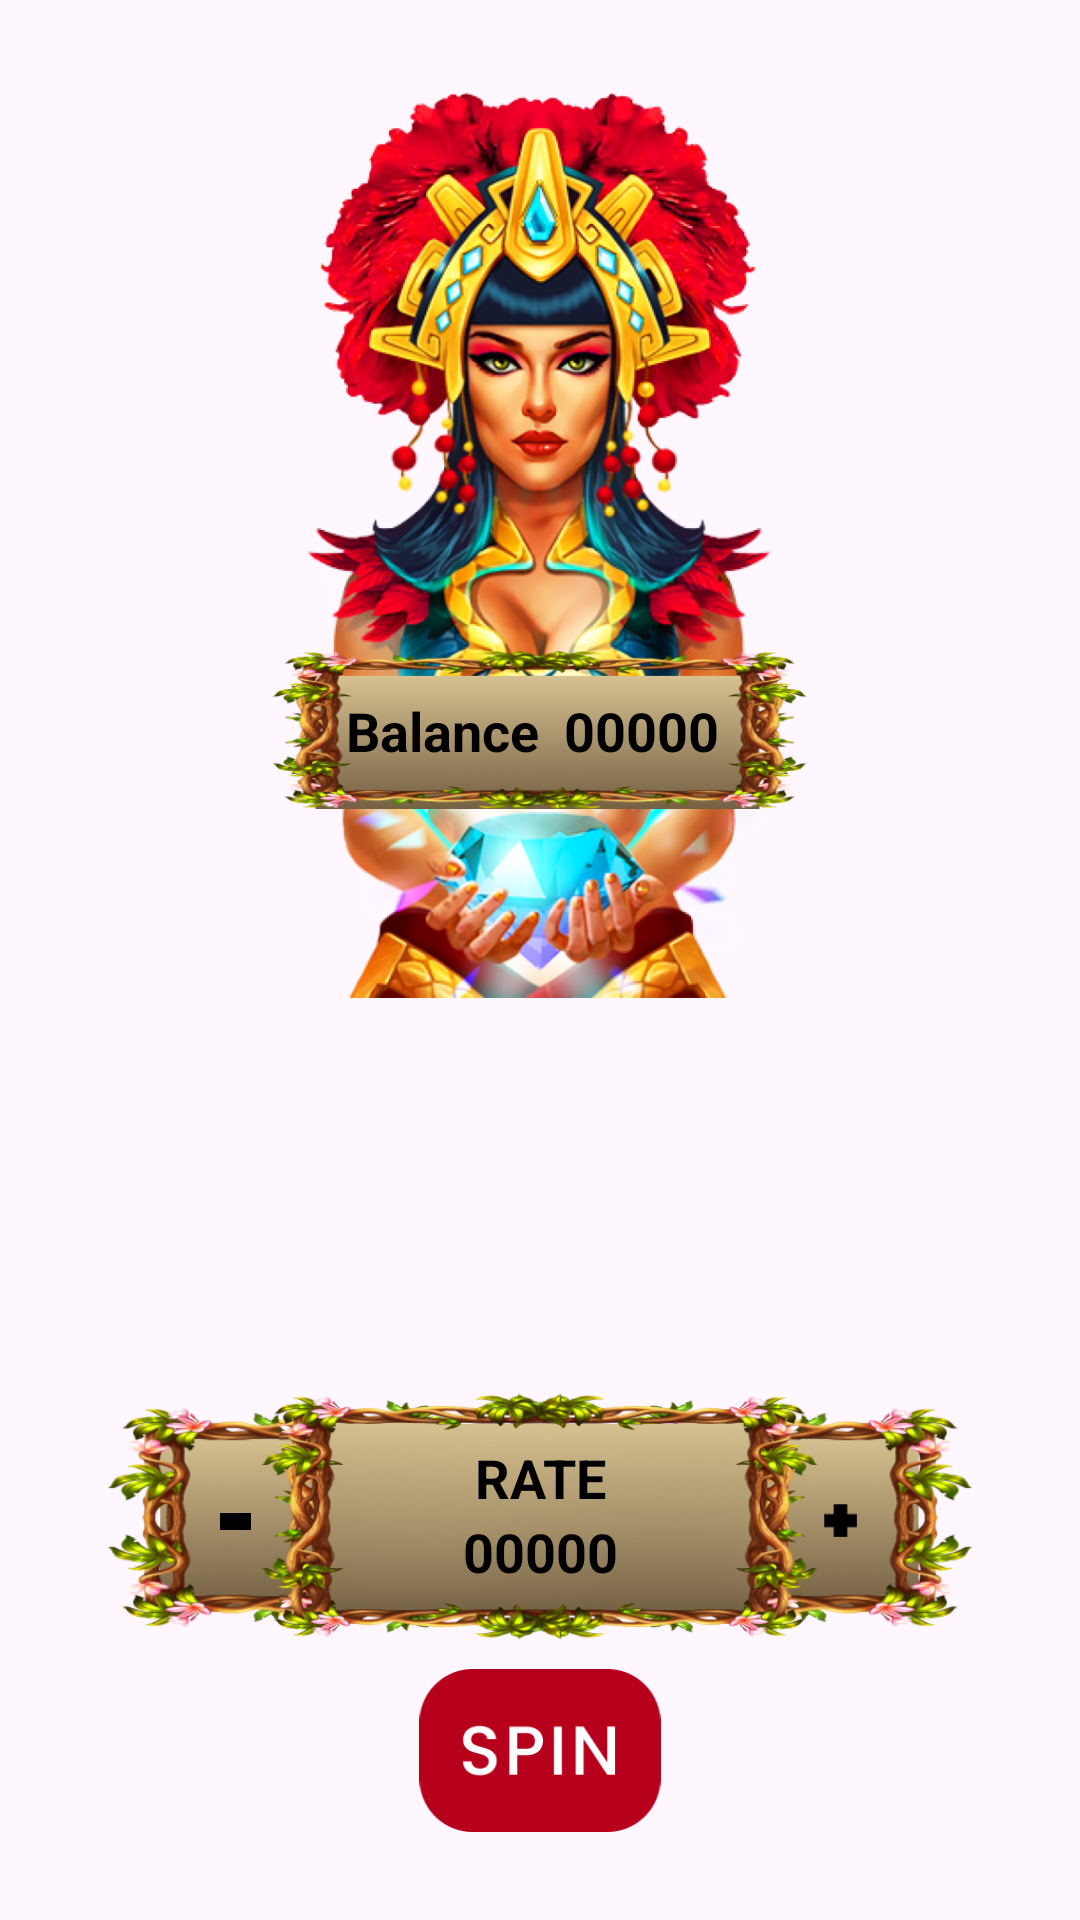

This screen was rendered from an Android layout file. Write that file and the resources it references.
<!-- AndroidManifest.xml: application theme Theme.Test_task_APIbrothers -->
<!-- res/layout/activity_main.xml -->
<?xml version="1.0" encoding="utf-8"?>
<androidx.constraintlayout.widget.ConstraintLayout xmlns:android="http://schemas.android.com/apk/res/android"
    xmlns:app="http://schemas.android.com/apk/res-auto"
    xmlns:tools="http://schemas.android.com/tools"
    android:layout_width="match_parent"
    android:layout_height="match_parent"
    tools:context=".MainActivity">

    <ImageView
        android:id="@+id/main_backgroung_vertical"
        android:layout_width="match_parent"
        android:layout_height="match_parent"
        app:layout_constraintBottom_toBottomOf="parent"
        app:layout_constraintEnd_toEndOf="parent"
        app:layout_constraintHorizontal_bias="0.0"
        app:layout_constraintStart_toStartOf="parent"
        app:layout_constraintTop_toTopOf="parent"
        app:layout_constraintVertical_bias="0.0"
        app:srcCompat="@drawable/background_vertical" />

    <ImageView
        android:id="@+id/main_women"
        android:layout_width="0dp"
        android:layout_height="0dp"
        android:scaleType="fitStart"
        app:layout_constraintBottom_toBottomOf="parent"
        app:layout_constraintEnd_toEndOf="parent"
        app:layout_constraintHeight_percent="0.7"
        app:layout_constraintHorizontal_bias="0.5"
        app:layout_constraintStart_toStartOf="parent"
        app:layout_constraintTop_toTopOf="parent"
        app:layout_constraintVertical_bias="0.13"
        app:layout_constraintWidth_percent="0.95"
        app:srcCompat="@drawable/main_women" />

    <ImageView
        android:id="@+id/big_box"
        android:layout_width="0dp"
        android:layout_height="0dp"
        app:layout_constraintBottom_toBottomOf="parent"
        app:layout_constraintEnd_toEndOf="parent"
        app:layout_constraintHeight_percent="0.43"
        app:layout_constraintHorizontal_bias="0.5"
        app:layout_constraintStart_toStartOf="parent"
        app:layout_constraintTop_toTopOf="parent"
        app:layout_constraintVertical_bias="0.625"
        app:layout_constraintWidth_percent="0.83"
        app:srcCompat="@drawable/big_box" />

    <ImageView
        android:id="@+id/top_box"
        android:layout_width="0dp"
        android:layout_height="0dp"
        app:layout_constraintBottom_toBottomOf="parent"
        app:layout_constraintEnd_toEndOf="parent"
        app:layout_constraintHeight_percent="0.2"
        app:layout_constraintStart_toStartOf="parent"
        app:layout_constraintTop_toTopOf="parent"
        app:layout_constraintVertical_bias="0.35"
        app:layout_constraintWidth_percent="0.5"
        app:srcCompat="@drawable/top_box" />

    <ImageView
        android:id="@+id/little_box_right"
        android:layout_width="0dp"
        android:layout_height="0dp"
        app:layout_constraintBottom_toBottomOf="parent"
        app:layout_constraintEnd_toEndOf="parent"
        app:layout_constraintHeight_percent="0.12"
        app:layout_constraintHorizontal_bias="0.15"
        app:layout_constraintStart_toStartOf="parent"
        app:layout_constraintTop_toTopOf="parent"
        app:layout_constraintVertical_bias="0.83"
        app:layout_constraintWidth_percent="0.35"
        app:srcCompat="@drawable/little_box_right" />

    <ImageView
        android:id="@+id/little_box_left"
        android:layout_width="0dp"
        android:layout_height="0dp"
        app:layout_constraintBottom_toBottomOf="parent"
        app:layout_constraintEnd_toEndOf="parent"
        app:layout_constraintHeight_percent="0.12"
        app:layout_constraintHorizontal_bias="0.85"
        app:layout_constraintStart_toStartOf="parent"
        app:layout_constraintTop_toTopOf="parent"
        app:layout_constraintVertical_bias="0.83"
        app:layout_constraintWidth_percent="0.35"
        app:srcCompat="@drawable/little_box_right" />

    <ImageView
        android:id="@+id/ibottom_box"
        android:layout_width="0dp"
        android:layout_height="0dp"
        app:srcCompat="@drawable/bottom_box"
        app:layout_constraintBottom_toBottomOf="parent"
        app:layout_constraintEnd_toEndOf="parent"
        app:layout_constraintStart_toStartOf="parent"
        app:layout_constraintTop_toTopOf="parent"
        app:layout_constraintWidth_percent="0.52"
        app:layout_constraintHeight_percent="0.16"
        app:layout_constraintHorizontal_bias="0.5"
        app:layout_constraintVertical_bias="0.845"/>

    <ImageButton
        android:id="@+id/button_spin"
        android:layout_width="0dp"
        android:layout_height="0dp"
        app:srcCompat="@drawable/button_spin"
        android:background="@null"
        android:scaleType="fitCenter"
        app:layout_constraintBottom_toBottomOf="parent"
        app:layout_constraintEnd_toEndOf="parent"
        app:layout_constraintStart_toStartOf="parent"
        app:layout_constraintTop_toTopOf="parent"
        app:layout_constraintWidth_percent="0.3"
        app:layout_constraintHeight_percent="0.085"
        app:layout_constraintHorizontal_bias="0.5"
        app:layout_constraintVertical_bias="0.95"/>

    <ImageButton
        android:id="@+id/button_plus"
        android:layout_width="0dp"
        android:layout_height="0dp"
        app:srcCompat="@drawable/button_plus"
        android:background="@null"
        android:scaleType="fitCenter"
        app:layout_constraintBottom_toBottomOf="parent"
        app:layout_constraintEnd_toEndOf="parent"
        app:layout_constraintStart_toStartOf="parent"
        app:layout_constraintTop_toTopOf="parent"
        app:layout_constraintWidth_percent="0.04"
        app:layout_constraintHeight_percent="0.017"
        app:layout_constraintHorizontal_bias="0.79"
        app:layout_constraintVertical_bias="0.797"/>

    <ImageButton
        android:id="@+id/button_minus"
        android:layout_width="0dp"
        android:layout_height="0dp"
        app:srcCompat="@drawable/button_minus"
        app:layout_constraintBottom_toBottomOf="parent"
        app:layout_constraintEnd_toEndOf="parent"
        app:layout_constraintStart_toStartOf="parent"
        app:layout_constraintTop_toTopOf="parent"
        app:layout_constraintWidth_percent="0.028"
        app:layout_constraintHeight_percent="0.009"
        app:layout_constraintHorizontal_bias="0.21"
        app:layout_constraintVertical_bias="0.795"/>

    <TextView
        android:id="@+id/text_rate"
        android:layout_width="wrap_content"
        android:layout_height="wrap_content"
        android:text="@string/rate"
        android:textColor="@color/black"
        android:textStyle="bold"
        android:textSize="18sp"
        app:layout_constraintBottom_toBottomOf="parent"
        app:layout_constraintEnd_toEndOf="parent"
        app:layout_constraintStart_toStartOf="parent"
        app:layout_constraintTop_toTopOf="parent"
        app:layout_constraintWidth_percent="0.028"
        app:layout_constraintHeight_percent="0.009"
        app:layout_constraintHorizontal_bias="0.5"
        app:layout_constraintVertical_bias="0.78" />

    <TextView
        android:id="@+id/value_rate"
        android:layout_width="wrap_content"
        android:layout_height="wrap_content"
        android:text="@string/_00000"
        android:textColor="@color/black"
        android:textStyle="bold"
        android:textSize="18sp"
        app:layout_constraintBottom_toBottomOf="parent"
        app:layout_constraintEnd_toEndOf="parent"
        app:layout_constraintStart_toStartOf="parent"
        app:layout_constraintTop_toTopOf="parent"
        app:layout_constraintWidth_percent="0.028"
        app:layout_constraintHeight_percent="0.009"
        app:layout_constraintHorizontal_bias="0.5"
        app:layout_constraintVertical_bias="0.82"/>

    <TextView
        android:id="@+id/text_balance"
        android:layout_width="wrap_content"
        android:layout_height="wrap_content"
        android:text="@string/balance"
        android:textColor="@color/black"
        android:textStyle="bold"
        android:textSize="18sp"
        app:layout_constraintBottom_toBottomOf="parent"
        app:layout_constraintEnd_toEndOf="parent"
        app:layout_constraintStart_toStartOf="parent"
        app:layout_constraintTop_toTopOf="parent"
        app:layout_constraintWidth_percent="0.028"
        app:layout_constraintHeight_percent="0.009"
        app:layout_constraintHorizontal_bias="0.39"
        app:layout_constraintVertical_bias="0.376"/>

    <TextView
        android:id="@+id/balance_value"
        android:layout_width="wrap_content"
        android:layout_height="wrap_content"
        android:text="@string/_00000"
        android:textColor="@color/black"
        android:textStyle="bold"
        android:textSize="18sp"
        app:layout_constraintBottom_toBottomOf="parent"
        app:layout_constraintEnd_toEndOf="parent"
        app:layout_constraintStart_toStartOf="parent"
        app:layout_constraintTop_toTopOf="parent"
        app:layout_constraintWidth_percent="0.028"
        app:layout_constraintHeight_percent="0.009"
        app:layout_constraintHorizontal_bias="0.61"
        app:layout_constraintVertical_bias="0.376"/>

    <androidx.recyclerview.widget.RecyclerView
        android:id="@+id/recyclerView1"
        android:layout_width="0dp"
        android:layout_height="0dp"
        app:layout_constraintBottom_toBottomOf="parent"
        app:layout_constraintEnd_toEndOf="parent"
        app:layout_constraintStart_toStartOf="parent"
        app:layout_constraintTop_toTopOf="parent"
        app:layout_constraintWidth_percent="0.18"
        app:layout_constraintHeight_percent="0.31"
        app:layout_constraintHorizontal_bias="0.22"
        app:layout_constraintVertical_bias="0.62"/>

    <androidx.recyclerview.widget.RecyclerView
        android:id="@+id/recyclerView2"
        android:layout_width="0dp"
        android:layout_height="0dp"
        app:layout_constraintBottom_toBottomOf="parent"
        app:layout_constraintEnd_toEndOf="parent"
        app:layout_constraintStart_toStartOf="parent"
        app:layout_constraintTop_toTopOf="parent"
        app:layout_constraintWidth_percent="0.18"
        app:layout_constraintHeight_percent="0.31"
        app:layout_constraintHorizontal_bias="0.48"
        app:layout_constraintVertical_bias="0.62" />

    <androidx.recyclerview.widget.RecyclerView
        android:id="@+id/recyclerView3"
        android:layout_width="0dp"
        android:layout_height="0dp"
        app:layout_constraintBottom_toBottomOf="parent"
        app:layout_constraintEnd_toEndOf="parent"
        app:layout_constraintStart_toStartOf="parent"
        app:layout_constraintTop_toTopOf="parent"
        app:layout_constraintWidth_percent="0.18"
        app:layout_constraintHeight_percent="0.31"
        app:layout_constraintHorizontal_bias="0.77"
        app:layout_constraintVertical_bias="0.62" />

</androidx.constraintlayout.widget.ConstraintLayout>
<!-- resources referenced by this layout -->
<resources>
  <!-- drawable bottom_box: png bitmap (drawable, 150127 bytes) -->
  <!-- drawable button_minus: png bitmap (drawable, 148 bytes) -->
  <!-- drawable button_plus: png bitmap (drawable, 237 bytes) -->
  <!-- drawable button_spin: png bitmap (drawable, 3963 bytes) -->
  <!-- drawable little_box_right: png bitmap (drawable, 89097 bytes) -->
  <!-- drawable main_women: png bitmap (drawable, 714559 bytes) -->
  <!-- drawable top_box: png bitmap (drawable, 106781 bytes) -->
  <string name="_00000">00000</string>
  <string name="balance">Balance</string>
  <string name="rate">RATE</string>
  <style name="Theme.Test_task_APIbrothers" parent="Base.Theme.Test_task_APIbrothers" />
  <style name="Base.Theme.Test_task_APIbrothers" parent="Theme.Material3.DayNight.NoActionBar">
          
          
      </style>
  <!-- not gathered from this repository: default colours our renderer supplied (Android Studio template values) -->
  <color name="black">#FF000000</color>
</resources>
